Labelled photos from "dataset_orignal", an image-classification folder in ramyapriya/Ikea-WebScraping-Classification. The possible labels are: beds, chairs, tables, tableware.

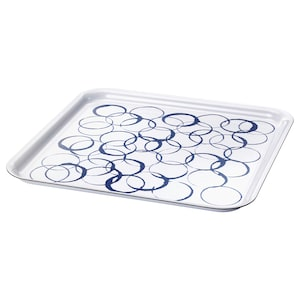
Label: tableware

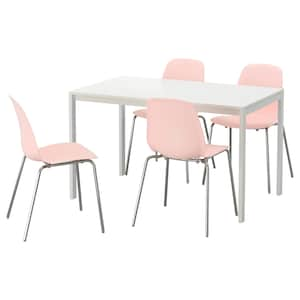
Label: tables

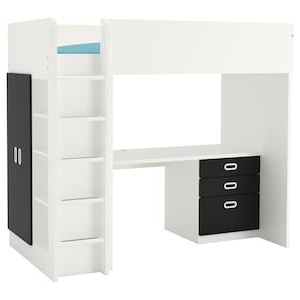
Label: beds

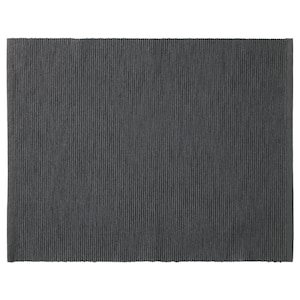
Label: tableware

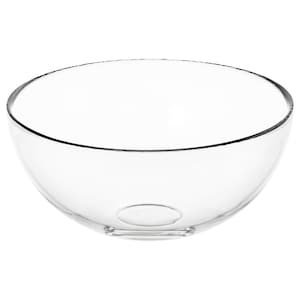
Label: tableware

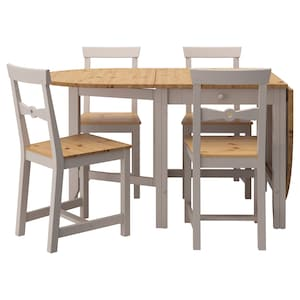
Label: chairs
